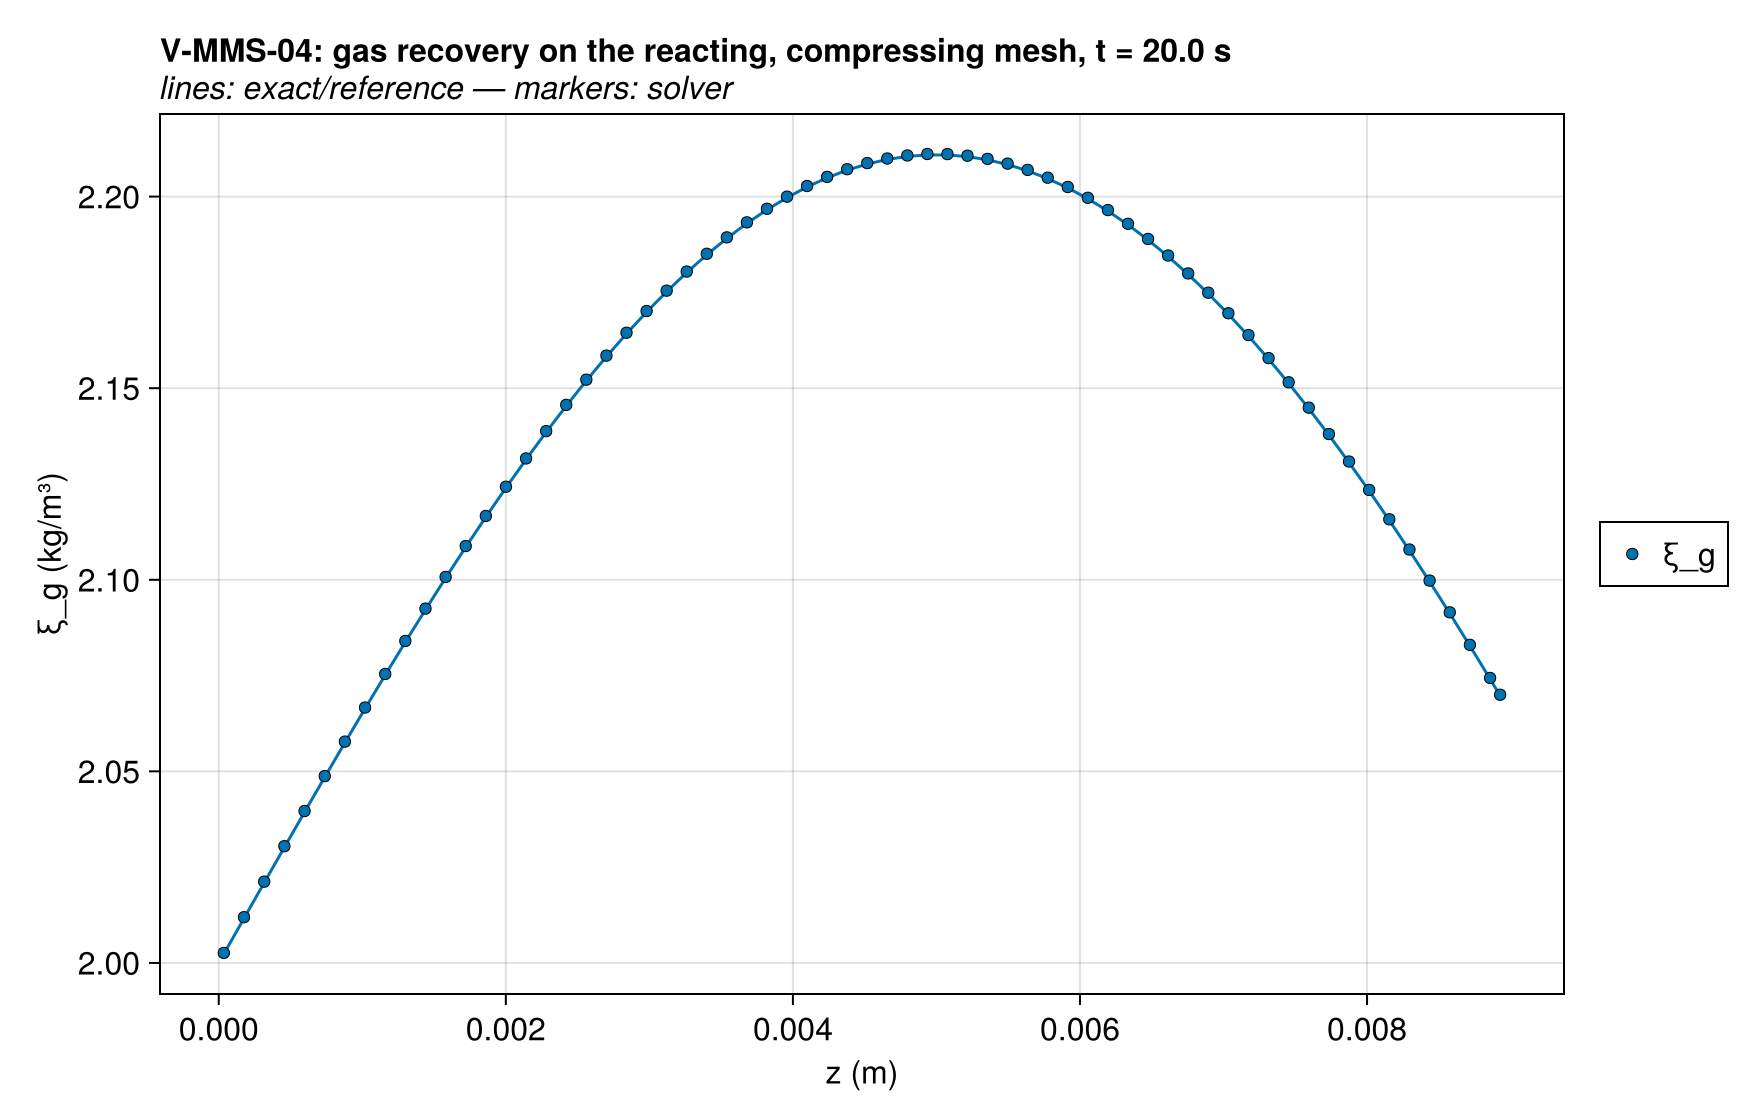

Values plotted in this chart, from the file beside it:
series, z (m), ξ_g (kg/m³), exact
ξ_g, 3.518609602917369e-5, 2.003, 2.002
ξ_g, 0.0001056, 2.007, 2.007
ξ_g, 0.0001759, 2.012, 2.012
ξ_g, 0.0002462, 2.017, 2.016
ξ_g, 0.0003166, 2.021, 2.021
ξ_g, 0.0003869, 2.026, 2.026
ξ_g, 0.0004572, 2.03, 2.03
ξ_g, 0.0005275, 2.035, 2.035
ξ_g, 0.0005978, 2.04, 2.039
ξ_g, 0.000668, 2.044, 2.044
ξ_g, 0.0007383, 2.049, 2.048
ξ_g, 0.0008085, 2.053, 2.053
ξ_g, 0.0008788, 2.058, 2.057
ξ_g, 0.000949, 2.062, 2.062
ξ_g, 0.001019, 2.067, 2.066
ξ_g, 0.001089, 2.071, 2.071
ξ_g, 0.00116, 2.075, 2.075
ξ_g, 0.00123, 2.08, 2.079
ξ_g, 0.0013, 2.084, 2.084
ξ_g, 0.00137, 2.088, 2.088
ξ_g, 0.00144, 2.092, 2.092
ξ_g, 0.00151, 2.097, 2.096
ξ_g, 0.00158, 2.101, 2.1
ξ_g, 0.00165, 2.105, 2.105
ξ_g, 0.001721, 2.109, 2.109
ξ_g, 0.001791, 2.113, 2.112
ξ_g, 0.001861, 2.117, 2.116
ξ_g, 0.001931, 2.12, 2.12
ξ_g, 0.002001, 2.124, 2.124
ξ_g, 0.002071, 2.128, 2.128
ξ_g, 0.002141, 2.132, 2.131
ξ_g, 0.002211, 2.135, 2.135
ξ_g, 0.002281, 2.139, 2.139
ξ_g, 0.002351, 2.142, 2.142
ξ_g, 0.002421, 2.146, 2.145
ξ_g, 0.002491, 2.149, 2.149
ξ_g, 0.002561, 2.152, 2.152
ξ_g, 0.002631, 2.155, 2.155
ξ_g, 0.002701, 2.159, 2.158
ξ_g, 0.002771, 2.162, 2.161
ξ_g, 0.002841, 2.164, 2.164
ξ_g, 0.002911, 2.167, 2.167
ξ_g, 0.002981, 2.17, 2.17
ξ_g, 0.003051, 2.173, 2.173
ξ_g, 0.00312, 2.175, 2.175
ξ_g, 0.00319, 2.178, 2.178
ξ_g, 0.00326, 2.18, 2.18
ξ_g, 0.00333, 2.183, 2.183
ξ_g, 0.0034, 2.185, 2.185
ξ_g, 0.00347, 2.187, 2.187
ξ_g, 0.00354, 2.189, 2.189
ξ_g, 0.00361, 2.191, 2.191
ξ_g, 0.00368, 2.193, 2.193
ξ_g, 0.003749, 2.195, 2.195
ξ_g, 0.003819, 2.197, 2.197
ξ_g, 0.003889, 2.198, 2.198
ξ_g, 0.003959, 2.2, 2.2
ξ_g, 0.004029, 2.201, 2.201
ξ_g, 0.004099, 2.203, 2.202
ξ_g, 0.004169, 2.204, 2.204
... 68 more rows
